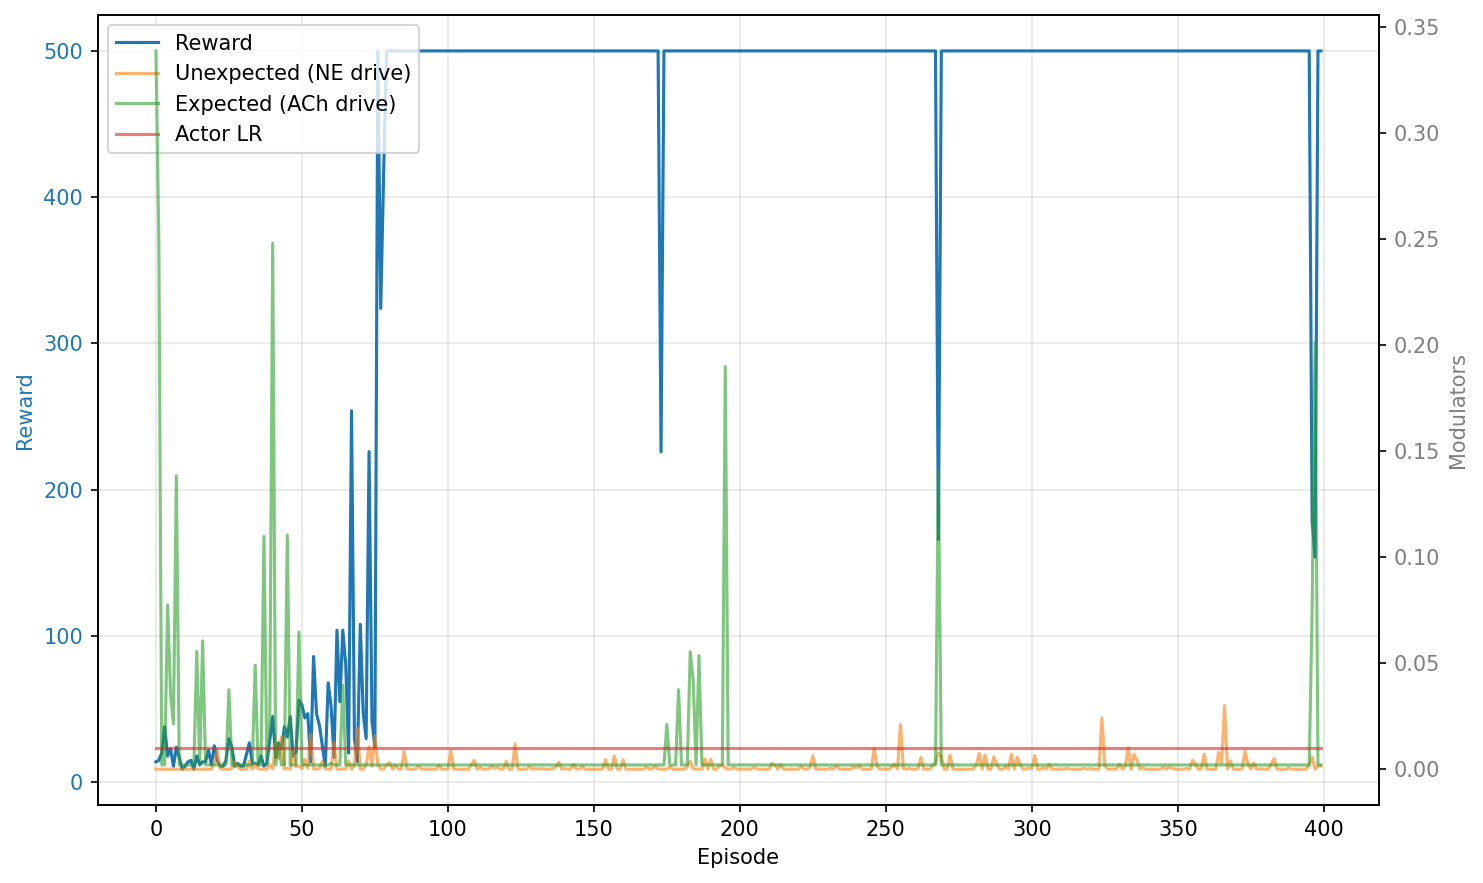

Data behind this chart, as committed beside it:
episode, reward, unexpected_uncertainty, expected_uncertainty, mean_variance, mean_td_error_sq, mean_delta_var, mean_actor_lr, mean_abs_td
0, 14.0, 0.0, 0.3387, 0.03876, 0.0001365, 0.0001931, 0.01, 0.003748
1, 15.0, 0.0, 0.2492, 0.003961, 8.391591533533453e-05, 1.957500784962057e-05, 0.01, 0.004634
2, 20.0, 0.0, 0.002, 0.001125, 7.519789260885982e-05, 5.592332953723983e-06, 0.01, 0.004574
3, 38.0, 0.0, 0.002, 0.0001147, 5.5672386059251785e-05, 5.981956180081935e-07, 0.01, 0.004381
4, 18.0, 0.0, 0.07746, 0.0002735, 9.174085888237944e-05, 1.5176880139714891e-06, 0.01, 0.004186
5, 23.0, 0.0, 0.03596, 0.0006544, 9.528027720958123e-05, 3.170687659744858e-06, 0.01, 0.005064
6, 11.0, 0.0, 0.02129, 0.0004182, 0.0001389, 1.6615829337872448e-06, 0.01, 0.004389
7, 24.0, 0.0, 0.1384, 0.0007522, 0.0001072, 3.721685833454558e-06, 0.01, 0.005738
8, 17.0, 0.0, 0.002, 0.0005164, 0.000104, 2.3971644842059387e-06, 0.01, 0.004543
9, 9.0, 0.0, 0.002004, 0.0002406, 0.0001693, 9.018073641679318e-07, 0.01, 0.005135
10, 11.0, 0.0, 0.002001, 6.871268477184726e-05, 0.0001064, 2.0087067549170835e-07, 0.01, 0.004584
11, 14.0, 0.0, 0.002, 0.0001121, 9.920529500959674e-05, 5.763986661406761e-07, 0.01, 0.005426
12, 15.0, 0.0, 0.002, 6.802468457559978e-06, 0.000113, 5.338285832511333e-07, 0.01, 0.005576
13, 9.0, 0.0, 0.002005, 0.0003735, 8.482316358519408e-05, 1.7791553220831704e-06, 0.01, 0.00434
14, 18.0, 0.0, 0.05546, 0.000142, 9.507713055730467e-05, 9.609013556636608e-07, 0.01, 0.005287
15, 12.0, 0.0, 0.002001, 0.0006044, 7.295351012241251e-05, 3.0243670390303934e-06, 0.01, 0.004438
16, 14.0, 0.0, 0.06051, 0.000227, 6.82594159115979e-05, 1.14290774487813e-06, 0.01, 0.004489
17, 14.0, 0.0, 0.002, 0.0002315, 0.0001362, 1.0188694274404498e-06, 0.01, 0.005304
18, 22.0, 0.0, 0.002, 9.999999974752427e-07, 0.0001047, 5.20695484413279e-07, 0.01, 0.006361
19, 12.0, 0.0, 0.002, 9.999999974752427e-07, 0.0001354, 6.752142488469165e-07, 0.01, 0.00634
20, 25.0, 0.002844, 0.002, 1.724951937009586e-05, 0.0001381, 6.059530998329372e-07, 0.01, 0.007925
21, 15.0, 0.008877, 0.002, 1.2052306785682005e-05, 0.0002588, 1.236631926639391e-06, 0.01, 0.00921
22, 11.0, 0.0002698, 0.002, 3.632897246194154e-05, 6.457909084394273e-05, 1.4478000366580092e-07, 0.01, 0.003971
23, 11.0, 6.075214694768587e-06, 0.002, 9.999999974752427e-07, 9.643052961858783e-05, 4.80682059861358e-07, 0.01, 0.005454
24, 15.0, 5.6033965333617865e-08, 0.002, 0.0001427, 8.945315320964991e-05, 9.100302388885341e-07, 0.01, 0.00582
25, 30.0, 1.8184061385812125e-11, 0.03752, 4.139689077141561e-05, 5.335160691781008e-05, 4.221024248194125e-07, 0.01, 0.00513
26, 24.0, 0.000323, 0.002, 0.0002615, 0.0001168, 1.6330611328119934e-06, 0.01, 0.006595
27, 11.0, 0.003475, 0.002, 9.999999974752427e-07, 0.0001696, 8.467003868204033e-07, 0.01, 0.007355
28, 13.0, 0.0009772, 0.002, 9.999999974752427e-07, 0.0001172, 5.840488040276844e-07, 0.01, 0.006028
29, 11.0, 2.2005126329183937e-05, 0.002, 1.7659947201643852e-05, 7.399074371171403e-05, 2.8518339430614586e-07, 0.01, 0.004945
30, 11.0, 4.955113936817678e-07, 0.002, 5.8255870231625846e-05, 9.639384028132019e-05, 4.071514455758648e-07, 0.01, 0.005286
31, 19.0, 1.8719891179222473e-09, 0.002, 3.4980001146323046e-06, 6.837389017164242e-05, 3.2677945027899114e-07, 0.01, 0.005145
32, 27.0, 0.003859, 0.002, 9.999999974752427e-07, 0.0001083, 5.383819866679143e-07, 0.01, 0.007304
33, 13.0, 6.575121804138028e-05, 0.002, 6.357218201532975e-05, 0.0001023, 4.759255827330459e-07, 0.01, 0.005462
34, 13.0, 0.002338, 0.049, 0.0002019, 0.0001217, 1.35514989862809e-06, 0.01, 0.006601
35, 12.0, 0.0002114, 0.002001, 0.000481, 0.0001686, 2.2171751945165852e-06, 0.01, 0.00547
36, 18.0, 9.98451214577905e-07, 0.002, 0.0001842, 5.820750315403226e-05, 1.062115072182716e-06, 0.01, 0.004844
37, 11.0, 2.248312258960338e-08, 0.1097, 0.0006178, 8.301002419423585e-05, 3.3404936136307965e-06, 0.01, 0.005141
38, 13.0, 3.429570616929338e-06, 0.002001, 0.0004616, 0.0001169, 2.2060311006330986e-06, 0.01, 0.005116
39, 29.0, 0.002157, 0.02429, 1.647409442609517e-05, 8.022721480561553e-05, 4.633831231655807e-07, 0.01, 0.006318
40, 45.0, 0.0001923, 0.2481, 0.002882, 0.0001156, 1.4511024368744075e-05, 0.01, 0.006844
41, 17.0, 0.01263, 0.002, 0.0008834, 0.0001921, 4.852519713168753e-06, 0.01, 0.008525
42, 27.0, 0.005066, 0.01222, 4.786363592067959e-06, 0.0001953, 9.860419743635054e-07, 0.01, 0.008254
43, 23.0, 0.01507, 0.002, 8.33628127863982e-05, 0.0001771, 1.195087562054737e-06, 0.01, 0.009325
44, 38.0, 3.554578180148529e-06, 0.002096, 0.0002046, 7.903664949150301e-05, 1.311194712382179e-06, 0.01, 0.005852
45, 31.0, 0.0004358, 0.1104, 0.0002631, 0.0001249, 1.8788307425813548e-06, 0.01, 0.006914
46, 45.0, 3.384899444439159e-07, 0.002, 0.0001599, 8.184233150791889e-05, 9.978313839748771e-07, 0.01, 0.005921
47, 18.0, 0.008536, 0.002, 9.999999974752427e-07, 0.0003113, 1.5538102222952453e-06, 0.01, 0.00813
48, 21.0, 0.001114, 0.002, 9.999999974752427e-07, 0.0001075, 5.349262438501144e-07, 0.01, 0.006236
49, 56.0, 0.001494, 0.06471, 6.645427072088193e-05, 0.0001056, 8.455324719274094e-07, 0.01, 0.00741
50, 53.0, 0.0002889, 0.002, 0.0002299, 0.0002039, 1.7868223053136393e-06, 0.01, 0.009248
51, 44.0, 0.004572, 0.002, 9.999999974752427e-07, 0.0003408, 1.7002900344095907e-06, 0.01, 0.01192
52, 47.0, 0.0004702, 0.002, 9.999999974752427e-07, 0.0002644, 1.317966783712675e-06, 0.01, 0.01039
53, 14.0, 0.01653, 0.002, 9.999999974752427e-07, 0.0005709, 2.8527432612008852e-06, 0.01, 0.01187
54, 86.0, 2.322918152152088e-05, 0.002, 9.999999974752427e-07, 0.0001413, 7.022057611325379e-07, 0.01, 0.009283
55, 47.0, 0.00012, 0.002, 9.999999974752427e-07, 0.0002486, 1.2391698818676578e-06, 0.01, 0.01009
56, 39.0, 0.0002111, 0.002, 9.999999974752427e-07, 0.0001973, 9.82772607067596e-07, 0.01, 0.008796
57, 25.0, 0.003707, 0.002, 9.999999974752427e-07, 0.0002508, 1.251115370249159e-06, 0.01, 0.009885
58, 11.0, 0.0001218, 0.002, 9.999999974752427e-07, 0.0003263, 1.6299153990008992e-06, 0.01, 0.00724
59, 68.0, 1.486927815908394e-08, 0.002, 9.999999974752427e-07, 0.0001004, 4.976038642909673e-07, 0.01, 0.007536
... 340 more rows
